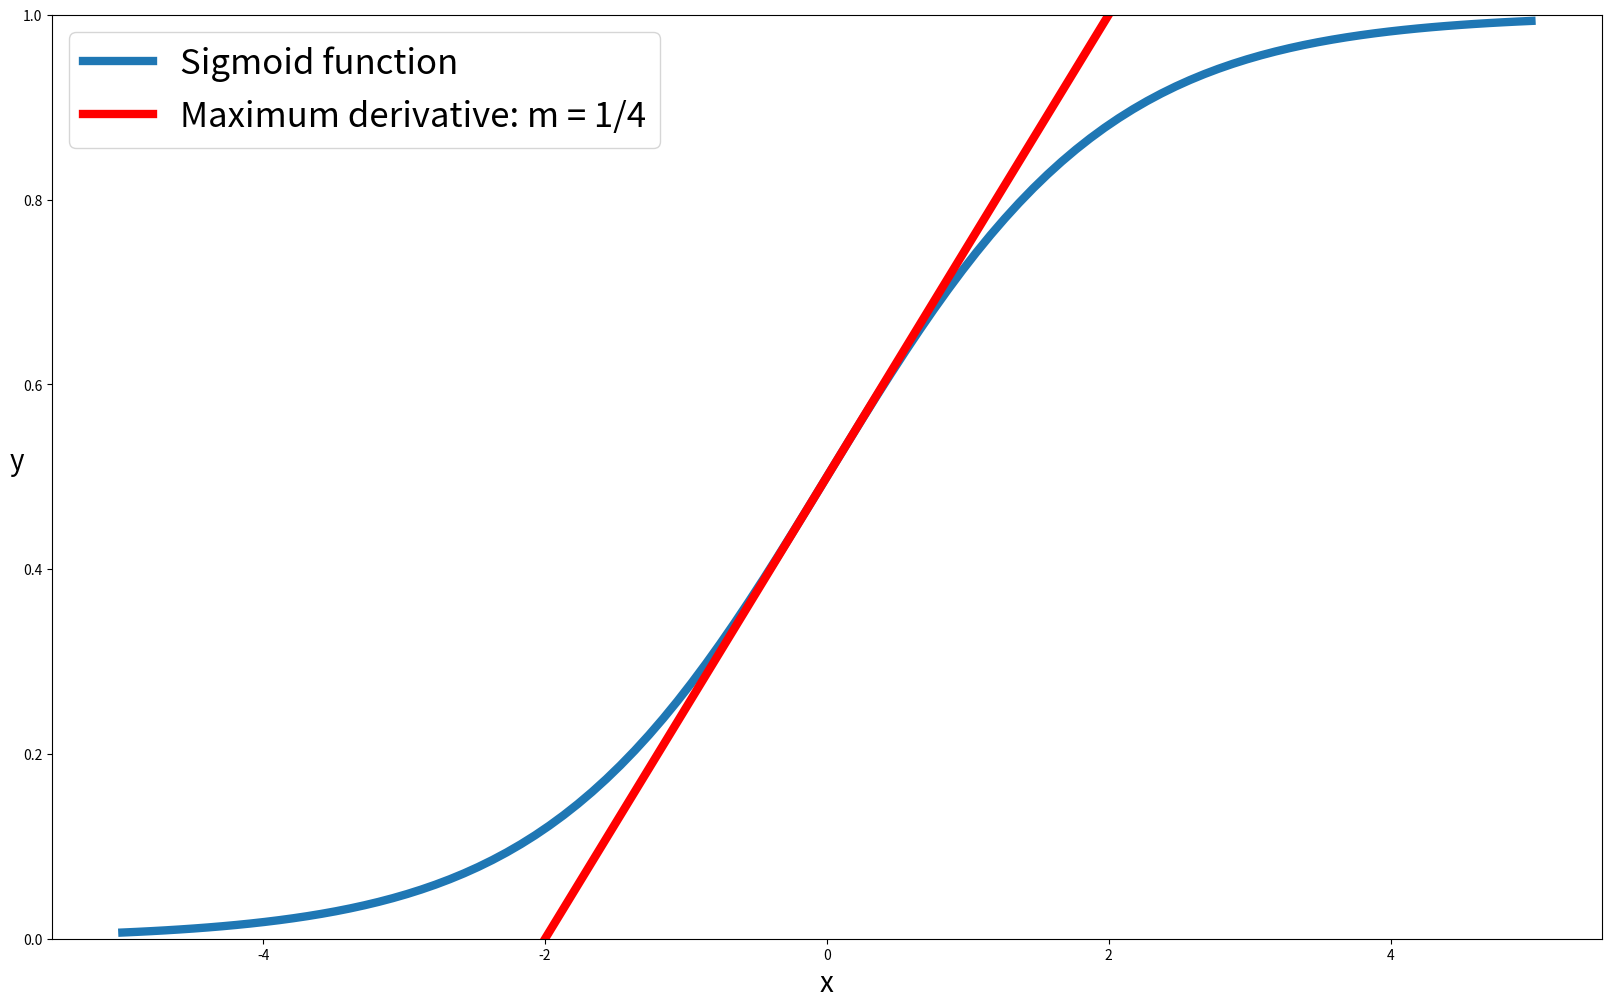
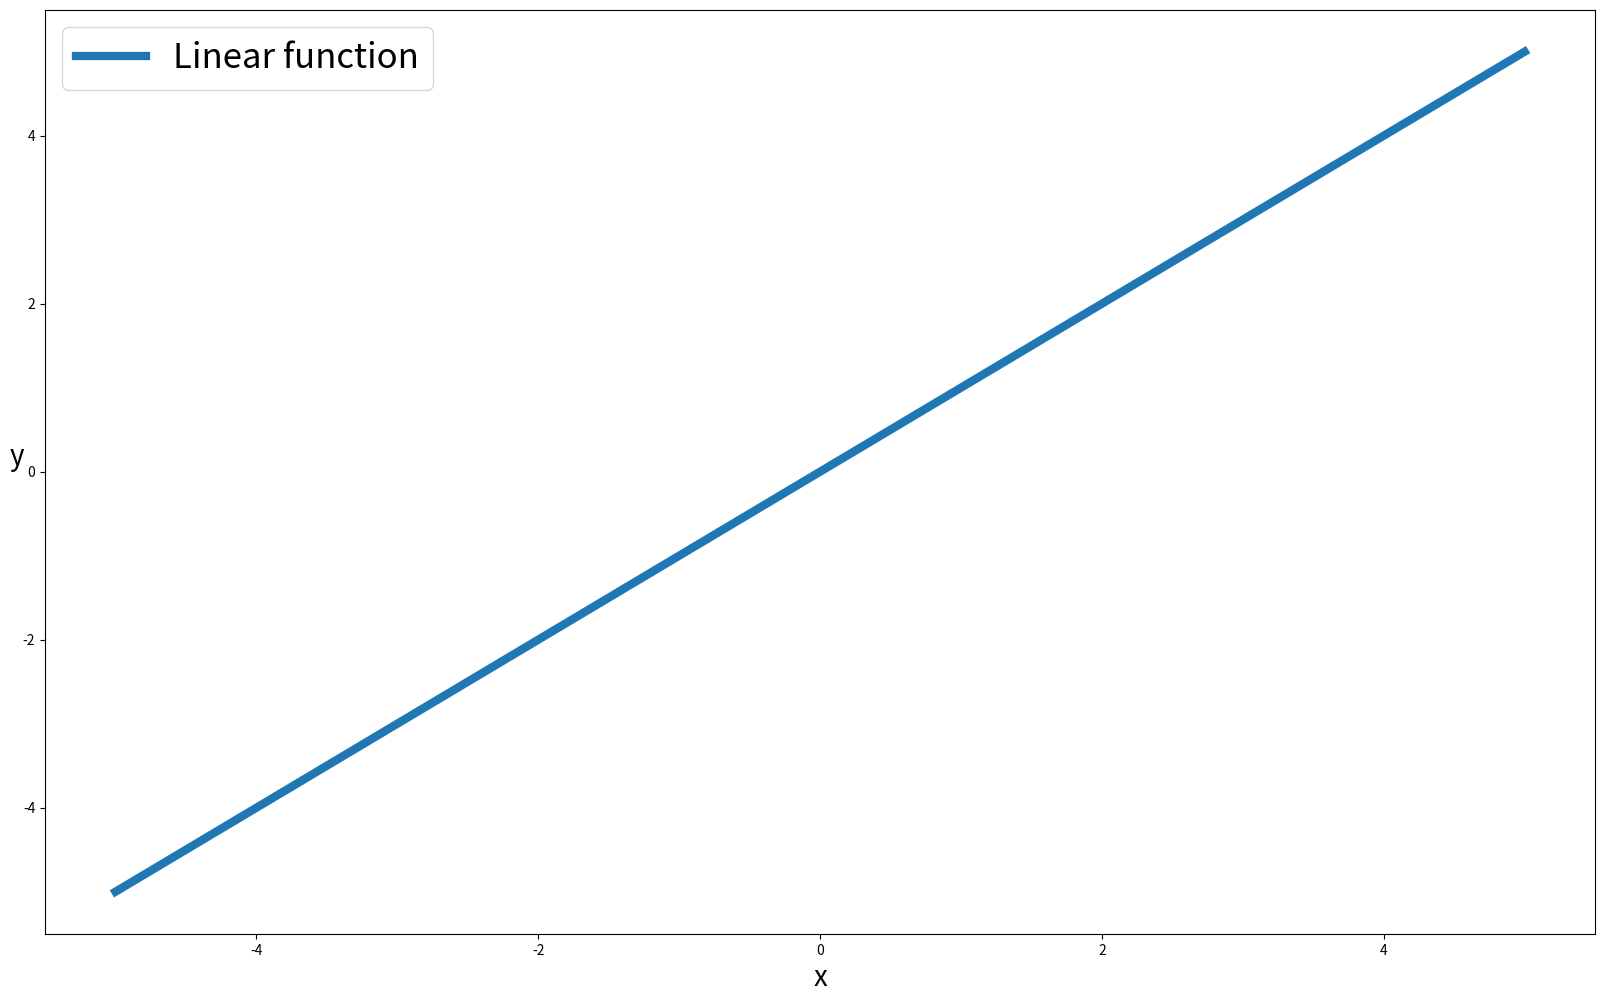

Recreate these plots in Python, in order.
import numpy as np
import matplotlib.pyplot as plt
from scipy.special import expit

plot_points = np.linspace(-5,5, 100)
sigmoid_values = expit(plot_points)
fig, ax = plt.subplots(figsize = (20,12))
ax.plot(plot_points, sigmoid_values, linewidth = 6, label = "Sigmoid function")
ax.set_xlabel("x", fontsize = 20)
ax.set_ylabel("y", fontsize = 20, rotation = 0)
ax.set_ylim(0,1)
ax.legend(fontsize = 25)
fig.savefig("Lipschitz_sigmoid_illustration.pdf")
ax.plot(plot_points, plot_points/4+0.5, linewidth = 6, c="red", label = "Maximum derivative: m = 1/4")
ax.legend(fontsize = 25)
fig.savefig("Lipschitz_sigmoid_illustration_with_derivative.pdf")



fig, ax = plt.subplots(figsize = (20,12))
ax.plot(plot_points, plot_points, linewidth = 6, label = "Linear function")
ax.set_xlabel("x", fontsize = 20)
ax.set_ylabel("y", fontsize = 20, rotation = 0)
ax.legend(fontsize = 25)
fig.savefig("Lipschitz_linear_illustration.pdf")